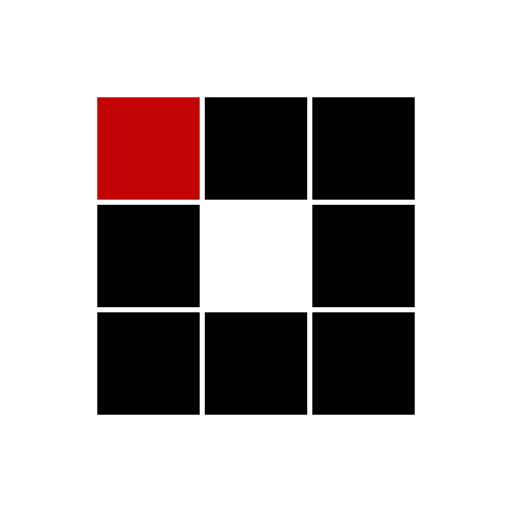
t = 0.00 s
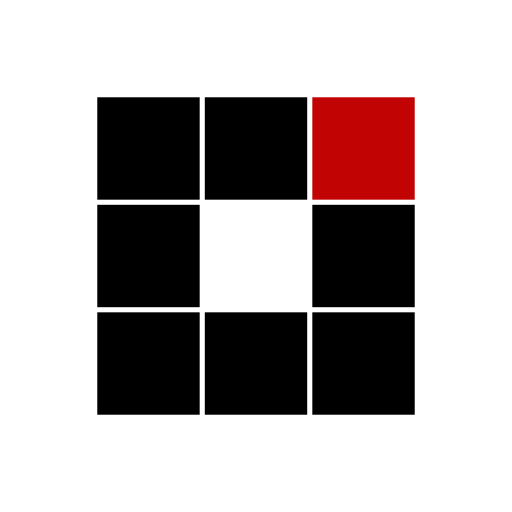
t = 0.31 s
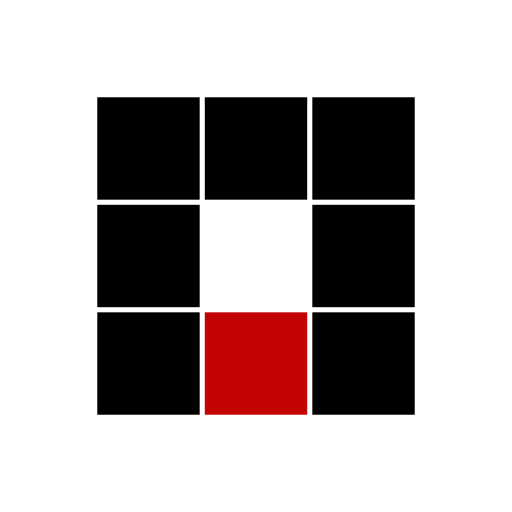
t = 0.63 s
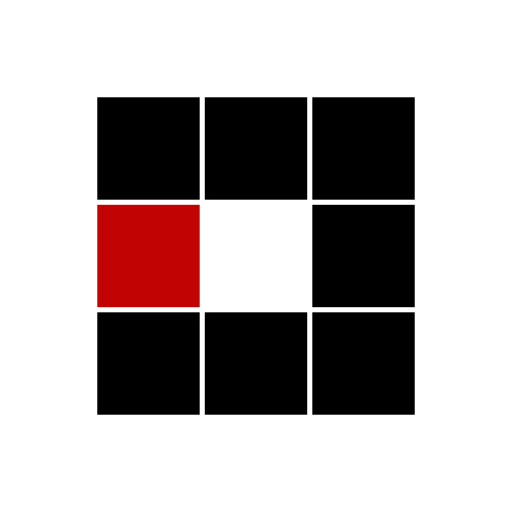
t = 0.94 s
t = 1.25 s: frame unchanged from t = 0.31 s, image omitted
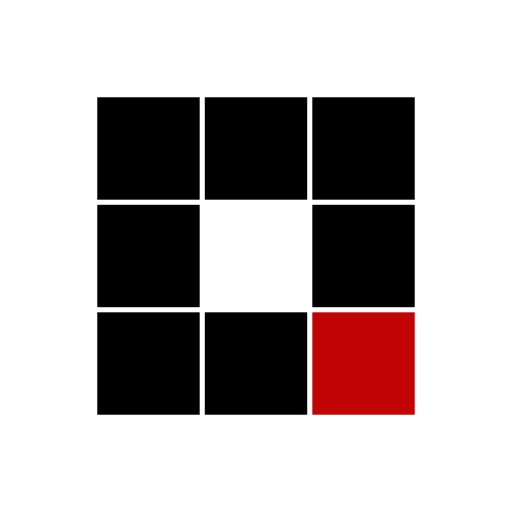
t = 1.53 s

The animated SVG that drew these frames (rendered in a browser with its animation timeline set to each time). Animation: 8 SMIL elements (animate=8); one cycle of 1.88 s, repeats indefinitely.

<?xml version="1.0" encoding="utf-8"?>
<svg xmlns="http://www.w3.org/2000/svg" xmlns:xlink="http://www.w3.org/1999/xlink" style="margin: auto; background: none; display: block; shape-rendering: auto;" width="100px" height="100px" viewBox="0 0 100 100" preserveAspectRatio="xMidYMid">
<rect x="19" y="19" width="20" height="20" fill="#000000">
  <animate attributeName="fill" values="#c10303;#000000;#000000" keyTimes="0;0.125;1" dur="1s" repeatCount="indefinite" begin="0s" calcMode="discrete"></animate>
</rect><rect x="40" y="19" width="20" height="20" fill="#000000">
  <animate attributeName="fill" values="#c10303;#000000;#000000" keyTimes="0;0.125;1" dur="1s" repeatCount="indefinite" begin="0.125s" calcMode="discrete"></animate>
</rect><rect x="61" y="19" width="20" height="20" fill="#000000">
  <animate attributeName="fill" values="#c10303;#000000;#000000" keyTimes="0;0.125;1" dur="1s" repeatCount="indefinite" begin="0.25s" calcMode="discrete"></animate>
</rect><rect x="19" y="40" width="20" height="20" fill="#000000">
  <animate attributeName="fill" values="#c10303;#000000;#000000" keyTimes="0;0.125;1" dur="1s" repeatCount="indefinite" begin="0.875s" calcMode="discrete"></animate>
</rect><rect x="61" y="40" width="20" height="20" fill="#000000">
  <animate attributeName="fill" values="#c10303;#000000;#000000" keyTimes="0;0.125;1" dur="1s" repeatCount="indefinite" begin="0.375s" calcMode="discrete"></animate>
</rect><rect x="19" y="61" width="20" height="20" fill="#000000">
  <animate attributeName="fill" values="#c10303;#000000;#000000" keyTimes="0;0.125;1" dur="1s" repeatCount="indefinite" begin="0.75s" calcMode="discrete"></animate>
</rect><rect x="40" y="61" width="20" height="20" fill="#000000">
  <animate attributeName="fill" values="#c10303;#000000;#000000" keyTimes="0;0.125;1" dur="1s" repeatCount="indefinite" begin="0.625s" calcMode="discrete"></animate>
</rect><rect x="61" y="61" width="20" height="20" fill="#000000">
  <animate attributeName="fill" values="#c10303;#000000;#000000" keyTimes="0;0.125;1" dur="1s" repeatCount="indefinite" begin="0.5s" calcMode="discrete"></animate>
</rect>
<!-- [ldio] generated by https://loading.io/ --></svg>